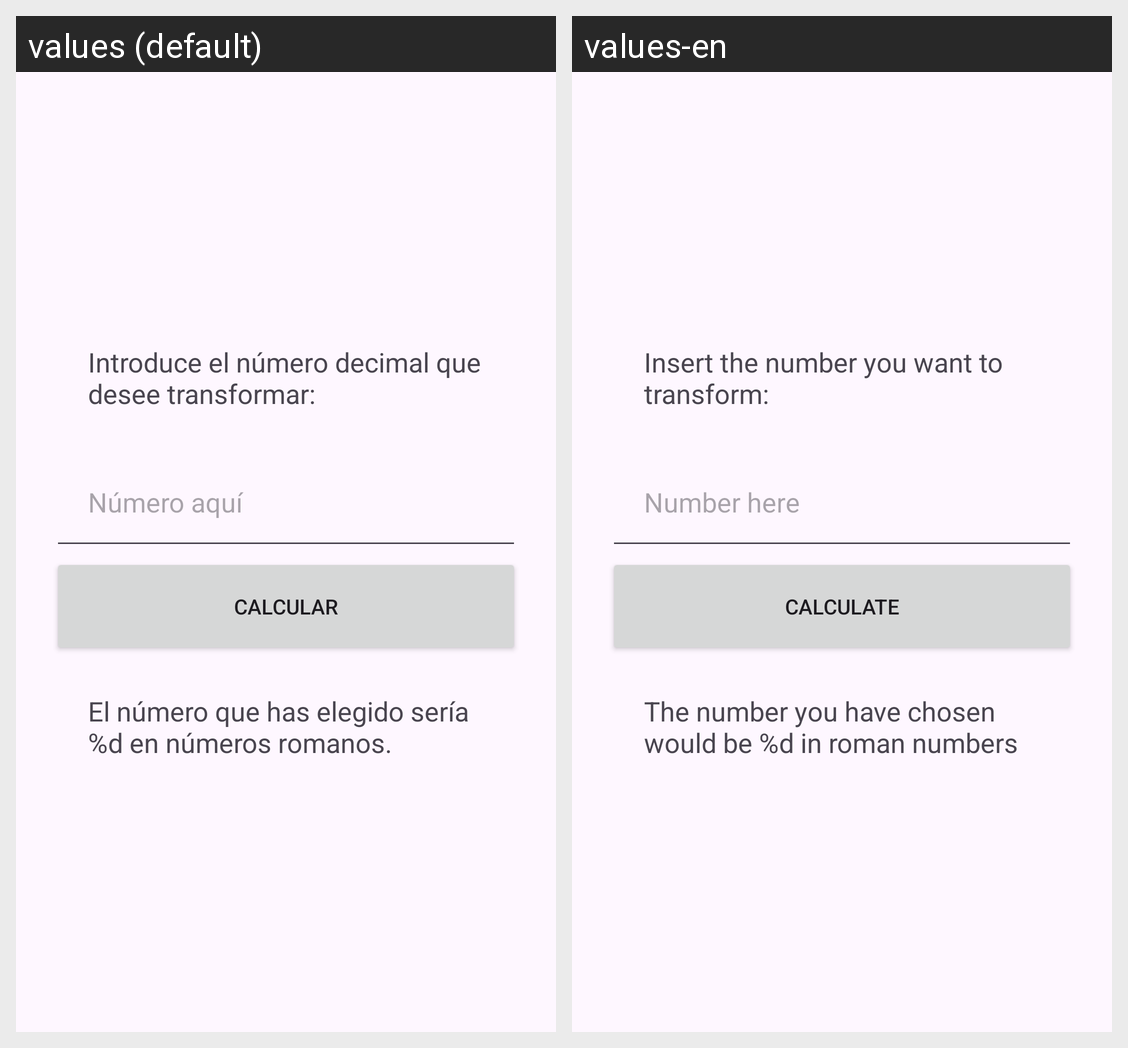

Strings drawn on this Android screen and how each of the app's shown locales translates them:
Android screen res/layout/activity_main.xml rendered under 2 locales, left to right: values (default), values-en. Device: Nexus 5 (rendered at 1080×1920; each locale shown at half size, 540×960, under a caption strip naming it); theme Theme.NumerosRomanos.
Strings drawn on this screen, with the default value and each locale's value (text and hints the layout hard-codes, and strings that could not be matched under every locale, appear in the picture but are not listed):

numero
  values: Introduce el número decimal que desee transformar:
  values-en: Insert the number you want to transform:

numeroPista
  values: Número aquí
  values-en: Number here

calcular
  values: CALCULAR
  values-en: CALCULATE

numeroConvertido
  values: El número que has elegido sería %d en números romanos.
  values-en: The number you have chosen would be %d in roman numbers
